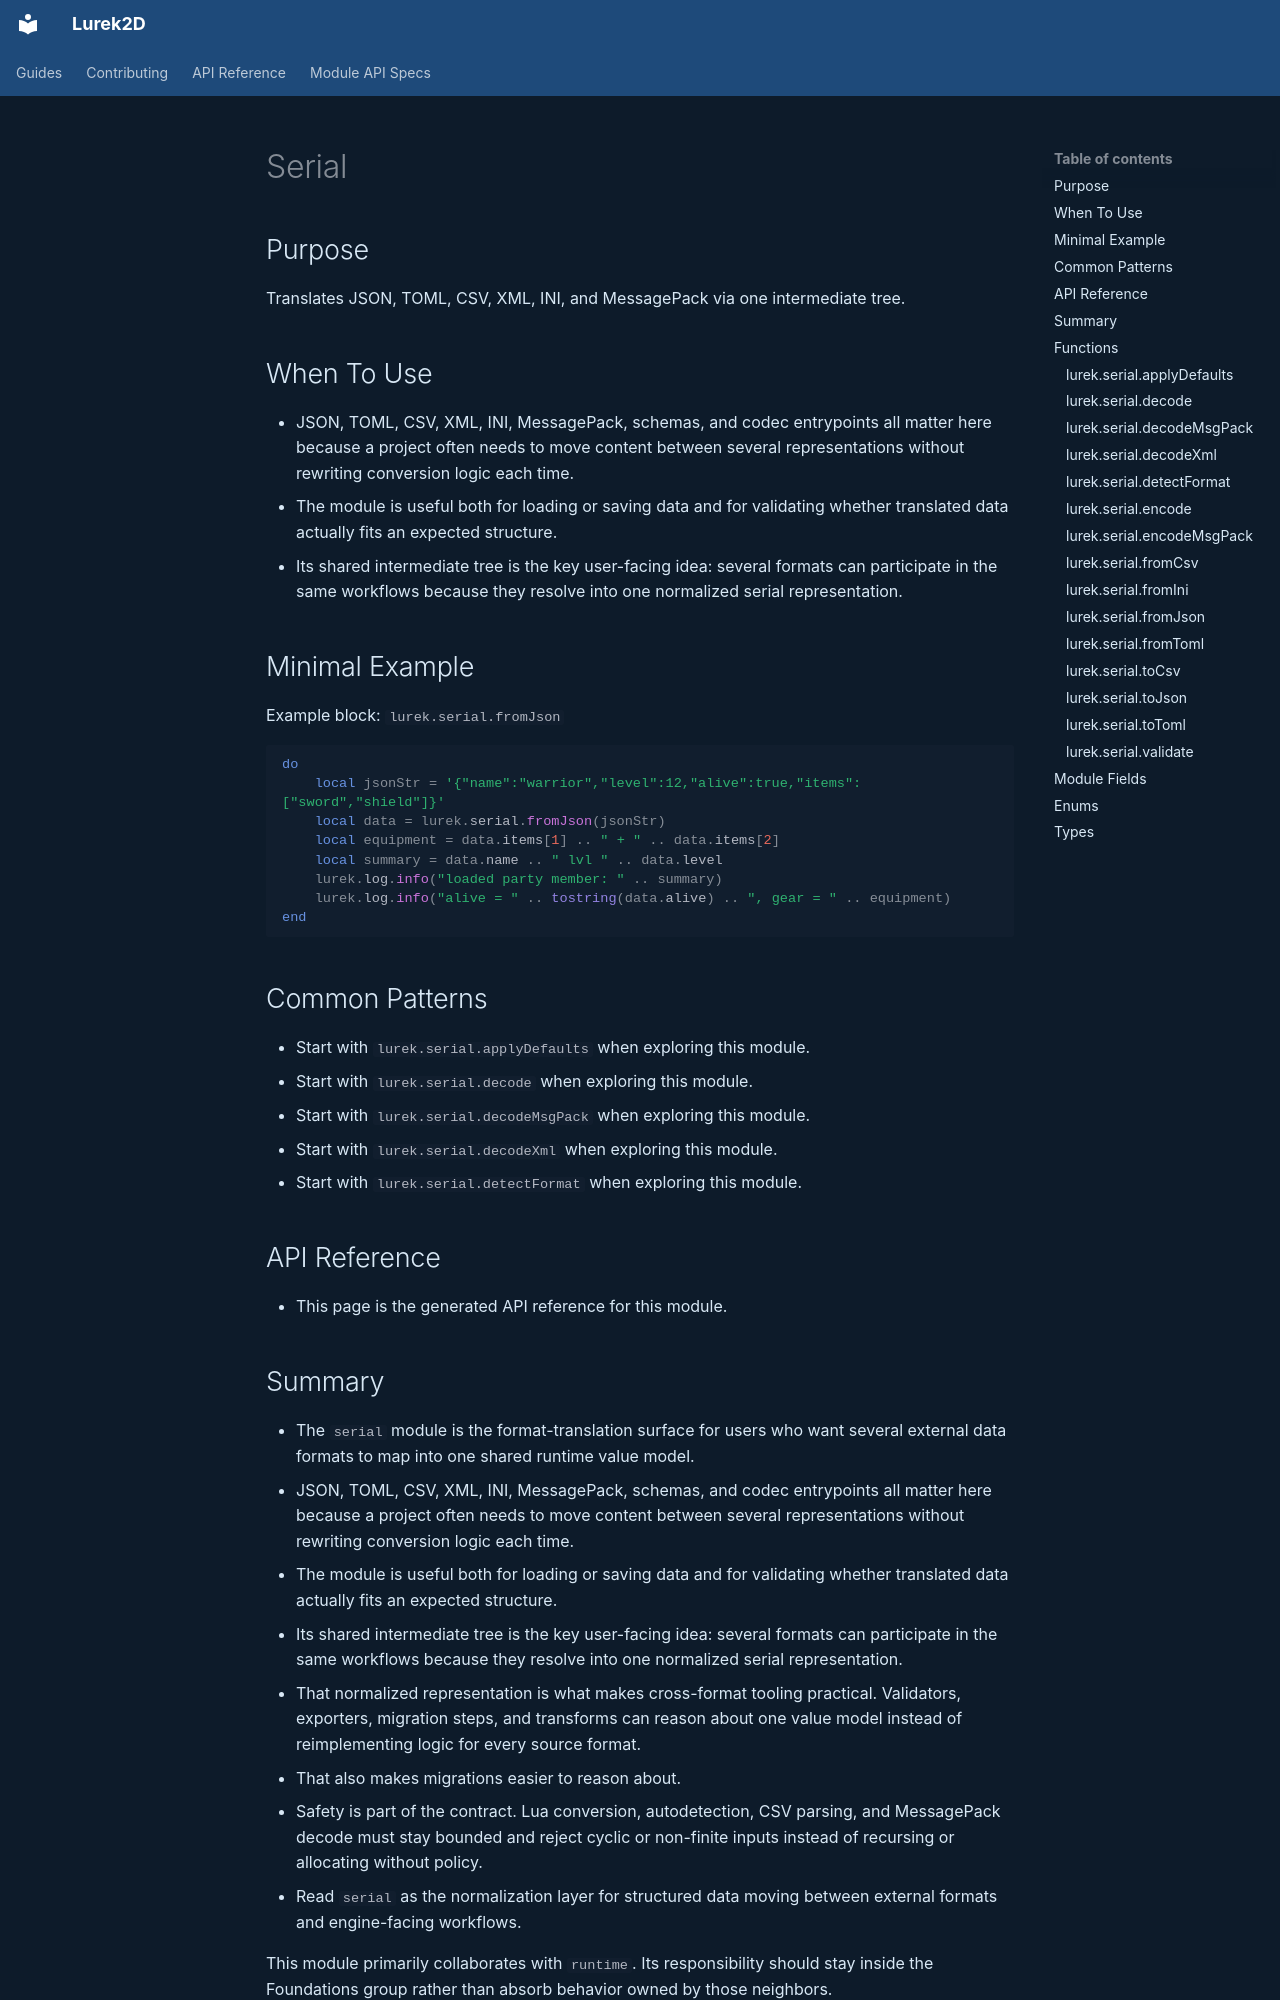

repository: Lurek2D/lurek_2d · page: modules/serial.html · generator: mkdocs

# Serial

## Purpose

Translates JSON, TOML, CSV, XML, INI, and MessagePack via one intermediate tree.

## When To Use

- JSON, TOML, CSV, XML, INI, MessagePack, schemas, and codec entrypoints all matter here because a project often needs to move content between several representations without rewriting conversion logic each time.
- The module is useful both for loading or saving data and for validating whether translated data actually fits an expected structure.
- Its shared intermediate tree is the key user-facing idea: several formats can participate in the same workflows because they resolve into one normalized serial representation.

## Minimal Example

Example block: `lurek.serial.fromJson`

```lua
do
    local jsonStr = '{"name":"warrior","level":12,"alive":true,"items":["sword","shield"]}'
    local data = lurek.serial.fromJson(jsonStr)
    local equipment = data.items[1] .. " + " .. data.items[2]
    local summary = data.name .. " lvl " .. data.level
    lurek.log.info("loaded party member: " .. summary)
    lurek.log.info("alive = " .. tostring(data.alive) .. ", gear = " .. equipment)
end
```

## Common Patterns

- Start with `lurek.serial.applyDefaults` when exploring this module.
- Start with `lurek.serial.decode` when exploring this module.
- Start with `lurek.serial.decodeMsgPack` when exploring this module.
- Start with `lurek.serial.decodeXml` when exploring this module.
- Start with `lurek.serial.detectFormat` when exploring this module.

## API Reference

- This page is the generated API reference for this module.
